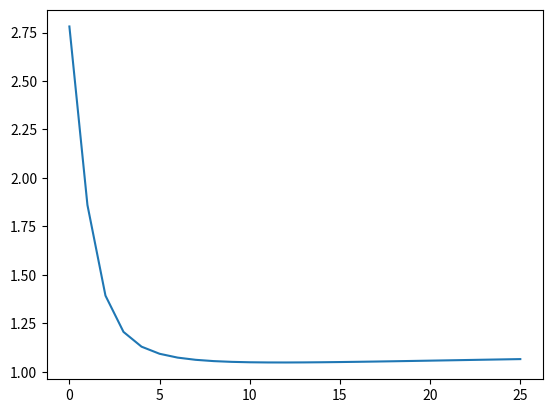

This chart was generated by the following Python code:
#!/usr/bin/env python3
# -*- coding: utf-8 -*-
"""
MLP: Multi-layer perceptron
A MLP to solve non-linear problems

@author: benjamintenmann
"""

import numpy as np
import math
from scipy.stats import uniform
import matplotlib.pyplot as plt

f = lambda x : x[0] * x[1]

def printDone(i, ep):
    if (i+1) % (ep*0.1) == 0:
        frac = int((i+1)/(ep*0.1))
        print('[*'+('*'*frac)+(' '*(10-frac))+']')

def weighted_sum(x, W):
    return x.dot(W)

def activation(z):
    exp = math.exp
    y = 1/(1+np.array([exp(-n) for n in z]))
    return y

def d_activation(z):
    derivative = activation(z) * (1 - activation(z))
    return derivative

def E_r(Y, M):
    y_hat = np.array([forprop(y, M[0], M[1])[1] for y in Y])
    #print('prediction:', y_hat, '\nreal:', Y, '\n\n', sep='\n')
    err = lambda t, y: sum(0.5 * (t-y)**2)
    error = list(map(err, Y, y_hat))
    MSE = sum(error)
    return MSE

def delta(z, error):
    derivative = d_activation(z)
    return derivative * error

def forprop(x, *M):
    z = x
    res = []
    for i, W in enumerate(M):
        if i == 1:
            z = np.append(z, -1)
        z = activation(weighted_sum(z, W))
        res.append(z)
    return res

def backprop(x, W, M):
    z_j, z_k = forprop(x, M[0], M[1])
    error = x - z_k
    z_j = np.append(z_j, -1)
    delta_k = delta(weighted_sum(z_j, M[1]), error)
    W_2 = W[1] + np.outer(z_j, delta_k)
    delta_j = delta(weighted_sum(x, M[0]), weighted_sum(delta_k, np.delete(W_2, 3, axis=0).T))
    W_1 = W[0] + np.outer(x, delta_j)
    
    return W_1, W_2

def batch(W, M, step):
    W_1 = M[0] + ((1/step) * W[0])
    W_2 = M[1] + ((1/step) * W[1])
    return W_1, W_2

def epoch(mtX, M, step):
    X = mtX.copy()
    np.random.shuffle(X)
    
    W = (np.zeros((8,3)), np.zeros((4,8)))
    for x in X:
        W = backprop(x, W, M)
    M = batch(W, M, step)
    return M

class MLP:
    
    def __init__(self, wshape = [(8,3), (4,8)]):
        self.data = np.identity(8)
        self.weights = [uniform.rvs(size=f(m)).reshape(m) for m in wshape]
        
    def train(self, inds, epochs=1000):
        print('neural net begins to train...\n')
        B = self.data
        X = B[inds, :]
        M = self.weights
        ls = [M]
        print('progress:')
        step = 2
        for r in range(epochs):
            M = epoch(X, M, step)
            ls.append(M)
            printDone(r, epochs)
        print('\ndone!\n\n')
        return ls
    
    def test(self, inds, M):
        print('testing epochs...')
        B = self.data
        r_ind = np.arange(0, 8)
        ind = r_ind[np.in1d(r_ind, inds, invert=True)]
        Y = B[ind, :]
        errs = [E_r(Y, m) for m in M]
        print('\ndone!\n\n')
        return errs
        

        
        
if __name__=='__main__':
    n = 25
    neural_net = MLP()
    inds = np.random.choice(np.arange(0,8), size=6, replace=False)
    M = neural_net.train(inds, epochs = n)
    errors = neural_net.test(inds, M)
    eps = list(range(n+1))
    
    plt.plot(eps, errors)
    plt.show()
    
    
    
    